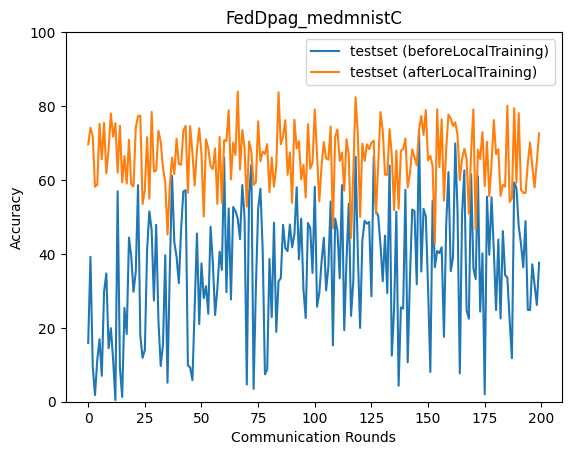

The data file committed next to this chart (first rows):
epoch, accuracy_test_before, accuracy_test_after
0, 15.85, 69.65
1, 39.22, 74.14
2, 9.551, 71.91
3, 1.81, 58.14
4, 11.3, 58.7
5, 16.91, 75.22
6, 6.994, 65.6
7, 29.76, 75.42
8, 34.71, 61.81
9, 14.47, 68.26
10, 19.9, 77.96
11, 11.4, 71.71
12, 0.4624, 75.38
13, 56.92, 61.96
14, 9.259, 74.69
15, 1.28, 59.36
16, 25.39, 66.46
17, 18.32, 59.02
18, 44.4, 70.88
19, 39.27, 58.78
20, 29.72, 58.27
21, 35.23, 74.18
22, 58.59, 77.28
23, 17.89, 77.4
24, 11.89, 53.5
25, 14.03, 57.32
26, 41.16, 71.57
27, 51.52, 54.94
28, 46.44, 78.41
29, 27.4, 62.28
30, 47.87, 62.56
31, 21.95, 73.31
32, 9.687, 70.37
33, 15.37, 63.3
34, 39.64, 59.36
35, 5.15, 45.28
36, 35.2, 58.1
37, 61.1, 66.04
38, 43.21, 61.6
39, 39.21, 71.16
40, 32.1, 64.31
41, 46.59, 64.09
42, 56.91, 73.36
43, 57.23, 74.63
44, 9.861, 56.55
45, 9.273, 74.55
46, 5.806, 67.2
47, 26.01, 58.49
48, 45.5, 68.17
49, 21.03, 74
50, 37.41, 67.12
51, 28, 50.12
52, 31.29, 71.04
53, 23.79, 68.45
54, 47.35, 63.77
55, 37.69, 62.93
56, 23.45, 68.53
57, 30.52, 53.52
58, 40.6, 71.66
59, 35.65, 53.83
... 140 more rows
